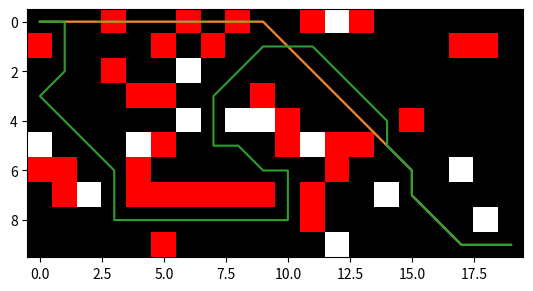

Recreate this plot in Python.
import numpy as np
import matplotlib.pyplot as plt

def bfs(mask, start, stop):
    
    eight_neighborhood = [
        (-1, -1), (0, -1), (1, -1),
        (-1,  0),          (1,  0),
        (-1,  1), (0,  1), (1,  1),
    ]
    
    h, w = mask.shape
    prev = np.zeros((h, w, 2), dtype=np.int32)
    distances = np.full((h, w), np.inf)
    distances[0, 0] = 0
    
    points = [start]

    while len(points) > 0:
        #x, y = np.array(points).T
        #plt.scatter(x, y)
        
        neighbors = []
        
        for x, y in points:
            for dx, dy in eight_neighborhood:
                x2 = x + dx
                y2 = y + dy
                
                if 0 <= y2 < h and 0 <= x2 < w and not mask[y2, x2]:
                    
                    if abs(dx) + abs(dy) == 2 and (mask[y, x + dx] or mask[y + dy, x]):
                        continue
                    
                    dist = distances[y, x] + 1
                    
                    if distances[y2, x2] == np.inf:
                        distances[y2, x2] = dist
                        prev[y2, x2] = (x, y)
                        
                        neighbors.append((x2, y2))
        
        points = neighbors

    x, y = stop
    
    dist = distances[y, x]

    if dist == np.inf:
        return None, dist

    points = [stop]

    while x != start[0] or y != start[1]:
        x, y = prev[y, x]
        
        points.append((x, y))

    return points, dist

def main():
    w = 20
    h = 10
    
    start = (0, 0)
    stop = (w - 1, h - 1)
    
    while True:
        mask = np.random.rand(h, w) < 0.1
        points, dist = bfs(mask, start, stop)
        
        if points:
            break
        
        print("no path exists")
    
    print("found map with existing map")
    
    x, y = np.array(points).T
    plt.plot(x, y)
    
    result = (dist, points, mask)
    
    for _ in range(10000):
        mask2 = mask.copy()
        for _ in range(40):
            x = np.random.randint(w)
            y = np.random.randint(h)
            mask2[y, x] = 1
        
        points2, dist2 = bfs(mask2, start, stop)
        
        if points2:
            if dist2 > result[0]:
                print(dist2)
                result = (dist2, points2, mask2)
    
    dist2, points2, mask2 = result
    
    mask3 = np.zeros((h, w, 3))
    for y in range(h):
        for x in range(w):
            if mask[y, x]:
                mask3[y, x] = [1, 1, 1]
            elif mask2[y, x]:
                mask3[y, x] = [1, 0, 0]
    plt.imshow(mask3, interpolation='nearest')
    
    x, y = np.array(points).T
    plt.plot(x, y)
    
    x, y = np.array(points2).T
    plt.plot(x, y)
    
    plt.show()

main()
